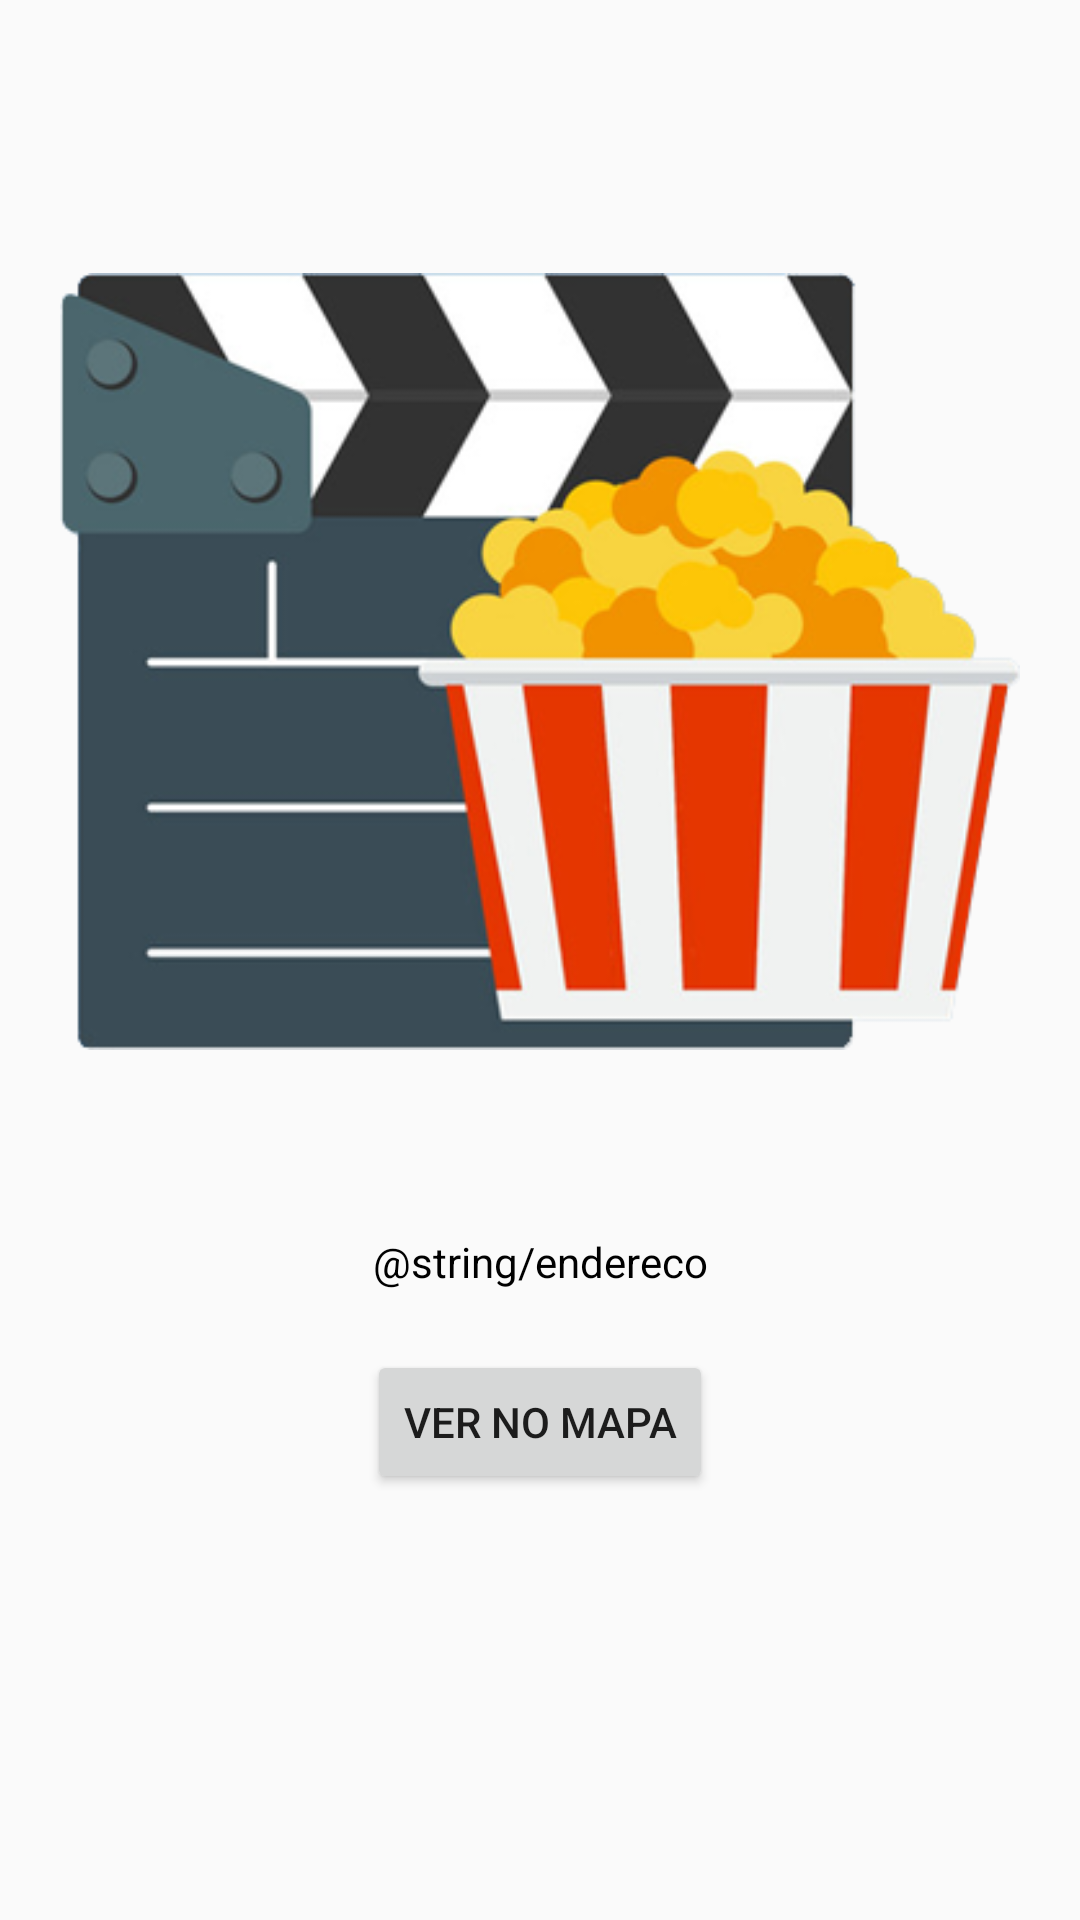

Reconstruct the res/layout file that produces this screen, plus the resources it refers to.
<!-- AndroidManifest.xml: application theme AppTheme -->
<!-- res/layout/fragment_map.xml -->
<?xml version="1.0" encoding="utf-8"?>
<FrameLayout xmlns:android="http://schemas.android.com/apk/res/android"
    xmlns:tools="http://schemas.android.com/tools"
    android:layout_width="match_parent"
    android:layout_height="match_parent"
    tools:context=".ui.fragments.MapFragment">

    <RelativeLayout
        android:layout_marginTop="50dp"
        android:layout_width="match_parent"
        android:layout_height="match_parent">


        <ImageView
            android:layout_margin="20dp"
            android:src="@drawable/logo"
            android:layout_width="wrap_content"
            android:layout_height="wrap_content"
            android:id="@+id/logoPatrocine"/>

        <TextView
            android:textColor="@android:color/black"
            android:id="@+id/endereco"
            android:layout_margin="20dp"
            android:textAlignment="center"
            android:gravity="center"
            android:layout_below="@id/logoPatrocine"
            android:text="@string/endereco"
            android:layout_width="match_parent"
            android:layout_height="wrap_content" />

        <Button
            android:id="@+id/openMaps"
            android:text="@string/open_in_map"
            android:layout_below="@+id/endereco"
            android:layout_width="wrap_content"
            android:layout_height="wrap_content"
            android:layout_centerHorizontal="true" />

    </RelativeLayout>

</FrameLayout>
<!-- resources referenced by this layout -->
<resources>
  <!-- drawable logo: png bitmap (drawable, 65718 bytes) -->
  <string name="open_in_map">Ver no Mapa</string>
  <style name="AppTheme" parent="Theme.AppCompat.Light.DarkActionBar">
          
          <item name="colorPrimary">@color/primaryColor</item>
          <item name="colorPrimaryDark">@color/primaryDarkColor</item>
          <item name="colorAccent">@color/secondaryColor</item>
      </style>
  <color name="primaryColor">#5f9cd2</color>
  <color name="primaryDarkColor">#5683ac</color>
  <color name="secondaryColor">#5f9cd2</color>
</resources>
